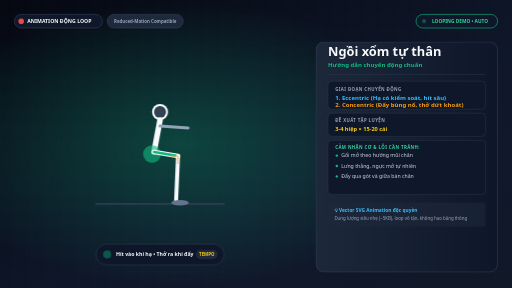
t = 0.00 s
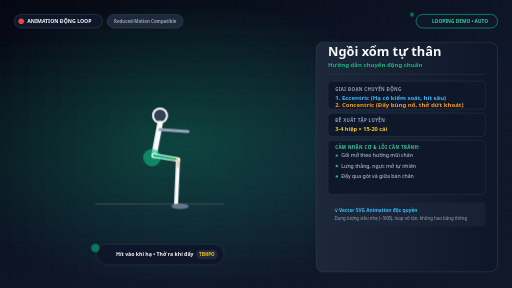
t = 0.39 s
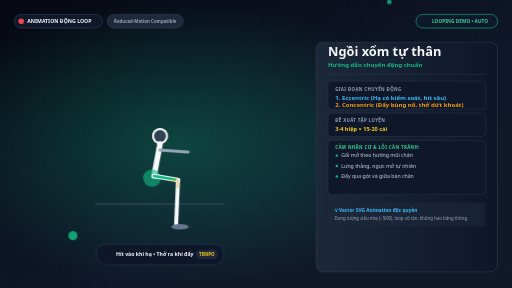
t = 1.18 s
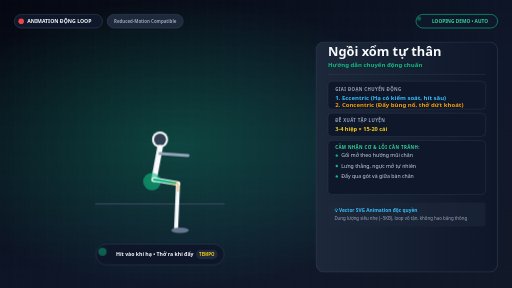
t = 1.75 s
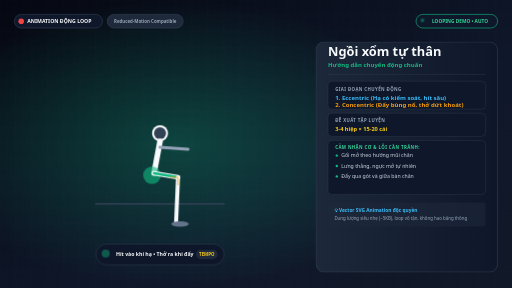
t = 2.14 s
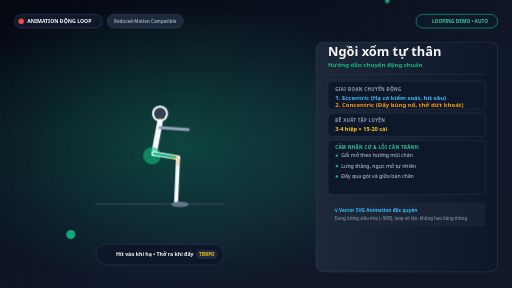
t = 2.93 s

The animated SVG that drew these frames (rendered in a browser with its animation timeline set to each time). Animation: 14 CSS @keyframes rules; one cycle of 3.50 s, repeats indefinitely.

<svg xmlns="http://www.w3.org/2000/svg" viewBox="0 0 1280 720" width="1280" height="720">
  <style>
    /* Continuous smooth loop animation */
    @keyframes kfPushup {
      0%, 100% { transform: translateY(0px) rotate(0deg); }
      50% { transform: translateY(50px) rotate(-3deg); }
    }
    @keyframes kfArms {
      0%, 100% { transform: scale(1); }
      50% { transform: scale(0.9, 0.6) translate(10px, 45px); }
    }
    @keyframes kfSquat {
      0%, 100% { transform: translateY(0px); }
      50% { transform: translateY(70px); }
    }
    @keyframes kfLunge {
      0%, 100% { transform: translateY(0px); }
      50% { transform: translateY(55px); }
    }
    @keyframes kfPlank {
      0%, 100% { transform: scale(1); }
      50% { transform: scale(1.02); }
    }
    @keyframes kfRevCrunch {
      0%, 100% { transform: rotate(0deg); }
      50% { transform: rotate(-25deg) translateY(-20px); }
    }
    @keyframes kfOppLimb1 {
      0%, 100% { transform: rotate(0deg); }
      50% { transform: rotate(-35deg) translate(-20px, 15px); }
    }
    @keyframes kfOppLimb2 {
      0%, 100% { transform: rotate(0deg); }
      50% { transform: rotate(20deg) translate(30px, 10px); }
    }
    @keyframes kfBridge {
      0%, 100% { transform: translateY(20px); }
      50% { transform: translateY(-30px); }
    }
    @keyframes kfRowArm {
      0%, 100% { transform: translateY(30px); }
      50% { transform: translateY(-20px); }
    }
    @keyframes kfClimber {
      0%, 100% { transform: translateX(0px); }
      50% { transform: translateX(45px); }
    }
    @keyframes kfBall {
      0%, 100% { transform: translate(0px, 0px) rotate(0deg); }
      50% { transform: translate(30px, -15px) rotate(180deg); }
    }
    @keyframes kfPulse {
      0%, 100% { opacity: 0.4; transform: scale(1); }
      50% { opacity: 0.9; transform: scale(1.15); }
    }
    @keyframes kfPhaseText {
      0%, 45% { opacity: 1; fill: #38bdf8; }
      50%, 95% { opacity: 1; fill: #f59e0b; }
    }

    .anim-pushup { animation: kfPushup 3s ease-in-out infinite; transform-origin: 240px 460px; }
    .anim-arms { animation: kfArms 3s ease-in-out infinite; transform-origin: 475px 466px; }
    .anim-squat { animation: kfSquat 3.2s ease-in-out infinite; transform-origin: 400px 505px; }
    .anim-lunge { animation: kfLunge 3s ease-in-out infinite; transform-origin: 400px 495px; }
    .anim-plank { animation: kfPlank 2.5s ease-in-out infinite; transform-origin: 400px 430px; }
    .anim-rev-crunch { animation: kfRevCrunch 3s ease-in-out infinite; transform-origin: 420px 435px; }
    .anim-limb-opp-1 { animation: kfOppLimb1 3.5s ease-in-out infinite; transform-origin: 360px 430px; }
    .anim-limb-opp-2 { animation: kfOppLimb2 3.5s ease-in-out infinite; transform-origin: 440px 430px; }
    .anim-bridge { animation: kfBridge 3s ease-in-out infinite; transform-origin: 320px 465px; }
    .anim-row-arm { animation: kfRowArm 2.8s ease-in-out infinite; transform-origin: 425px 355px; }
    .anim-climber { animation: kfClimber 1.4s ease-in-out infinite alternate; }
    .anim-drive-knee { animation: kfClimber 1.4s ease-in-out infinite alternate; }
    .anim-ball { animation: kfBall 1.8s ease-in-out infinite alternate; }
    .anim-pulse { animation: kfPulse 2s ease-in-out infinite; transform-origin: center; }

    /* Accessibility: Respect user reduced motion preferences */
    @media (prefers-reduced-motion: reduce) {
      *, .anim-pushup, .anim-arms, .anim-squat, .anim-lunge, .anim-plank, 
      .anim-rev-crunch, .anim-limb-opp-1, .anim-limb-opp-2, .anim-bridge, 
      .anim-row-arm, .anim-climber, .anim-drive-knee, .anim-ball, .anim-pulse {
        animation: none !important;
      }
    }
  </style>

  <defs>
    <linearGradient id="bgGradAnim_squat" x1="0%" y1="0%" x2="100%" y2="100%">
      <stop offset="0%" stop-color="#050811" />
      <stop offset="60%" stop-color="#0f172a" />
      <stop offset="100%" stop-color="#111827" />
    </linearGradient>
    <radialGradient id="glowAnim_squat" cx="35%" cy="50%" r="50%">
      <stop offset="0%" stop-color="#10b981" stop-opacity="0.3"/>
      <stop offset="100%" stop-color="#10b981" stop-opacity="0"/>
    </radialGradient>
    <linearGradient id="panelGradAnim" x1="0%" y1="0%" x2="100%" y2="0%">
      <stop offset="0%" stop-color="#1e293b" stop-opacity="0.95"/>
      <stop offset="100%" stop-color="#0f172a" stop-opacity="0.95"/>
    </linearGradient>
  </defs>

  <!-- Background -->
  <rect width="1280" height="720" fill="url(#bgGradAnim_squat)"/>
  <rect width="1280" height="720" fill="url(#glowAnim_squat)"/>

  <!-- Tech Grid Background -->
  <g opacity="0.06" stroke="#94a3b8" stroke-width="1">
    <line x1="0" y1="0" x2="0" y2="720"/><line x1="40" y1="0" x2="40" y2="720"/><line x1="80" y1="0" x2="80" y2="720"/><line x1="120" y1="0" x2="120" y2="720"/><line x1="160" y1="0" x2="160" y2="720"/><line x1="200" y1="0" x2="200" y2="720"/><line x1="240" y1="0" x2="240" y2="720"/><line x1="280" y1="0" x2="280" y2="720"/><line x1="320" y1="0" x2="320" y2="720"/><line x1="360" y1="0" x2="360" y2="720"/><line x1="400" y1="0" x2="400" y2="720"/><line x1="440" y1="0" x2="440" y2="720"/><line x1="480" y1="0" x2="480" y2="720"/><line x1="520" y1="0" x2="520" y2="720"/><line x1="560" y1="0" x2="560" y2="720"/><line x1="600" y1="0" x2="600" y2="720"/><line x1="640" y1="0" x2="640" y2="720"/><line x1="680" y1="0" x2="680" y2="720"/><line x1="720" y1="0" x2="720" y2="720"/><line x1="760" y1="0" x2="760" y2="720"/><line x1="800" y1="0" x2="800" y2="720"/><line x1="840" y1="0" x2="840" y2="720"/><line x1="880" y1="0" x2="880" y2="720"/><line x1="920" y1="0" x2="920" y2="720"/><line x1="960" y1="0" x2="960" y2="720"/><line x1="1000" y1="0" x2="1000" y2="720"/><line x1="1040" y1="0" x2="1040" y2="720"/><line x1="1080" y1="0" x2="1080" y2="720"/><line x1="1120" y1="0" x2="1120" y2="720"/><line x1="1160" y1="0" x2="1160" y2="720"/><line x1="1200" y1="0" x2="1200" y2="720"/><line x1="1240" y1="0" x2="1240" y2="720"/>
    <line x1="0" y1="0" x2="1280" y2="0"/><line x1="0" y1="40" x2="1280" y2="40"/><line x1="0" y1="80" x2="1280" y2="80"/><line x1="0" y1="120" x2="1280" y2="120"/><line x1="0" y1="160" x2="1280" y2="160"/><line x1="0" y1="200" x2="1280" y2="200"/><line x1="0" y1="240" x2="1280" y2="240"/><line x1="0" y1="280" x2="1280" y2="280"/><line x1="0" y1="320" x2="1280" y2="320"/><line x1="0" y1="360" x2="1280" y2="360"/><line x1="0" y1="400" x2="1280" y2="400"/><line x1="0" y1="440" x2="1280" y2="440"/><line x1="0" y1="480" x2="1280" y2="480"/><line x1="0" y1="520" x2="1280" y2="520"/><line x1="0" y1="560" x2="1280" y2="560"/><line x1="0" y1="600" x2="1280" y2="600"/><line x1="0" y1="640" x2="1280" y2="640"/><line x1="0" y1="680" x2="1280" y2="680"/>
  </g>

  <!-- Top Badges -->
  <g transform="translate(36, 36)">
    <rect width="220" height="34" rx="17" fill="#0f172a" stroke="#334155" stroke-width="1.5"/>
    <circle cx="17" cy="17" r="7" fill="#ef4444"/>
    <text x="32" y="22" font-family="system-ui, sans-serif" font-weight="700" font-size="13" fill="#f8fafc">ANIMATION ĐỘNG LOOP</text>

    <!-- Reduced motion note -->
    <rect x="232" y="0" width="190" height="34" rx="17" fill="#1e293b" stroke="#334155" stroke-width="1.5"/>
    <text x="327" y="22" font-family="system-ui, sans-serif" font-weight="600" font-size="11" fill="#94a3b8" text-anchor="middle">Reduced-Motion Compatible</text>
  </g>

  <!-- Live Pulse Playing Indicator (Top Right) -->
  <g transform="translate(1040, 36)">
    <rect width="204" height="34" rx="17" fill="#0f172a" stroke="#10b981" stroke-width="1.5"/>
    <circle cx="20" cy="17" r="5" fill="#10b981" class="anim-pulse"/>
    <text x="110" y="22" font-family="system-ui, sans-serif" font-weight="700" font-size="12" fill="#34d399" text-anchor="middle">LOOPING DEMO • AUTO</text>
  </g>

  <!-- Animated Biomechanical Figure -->
  <g id="animatedFigure">
    
        <!-- Floor line -->
        <line x1="240" y1="510" x2="560" y2="510" stroke="#334155" stroke-width="4" stroke-linecap="round"/>
        
        <g class="anim-squat">
          <!-- Head -->
          <circle cx="400" cy="280" r="20" fill="#f8fafc"/>
          <circle cx="400" cy="280" r="15" fill="#334155"/>
          
          <!-- Torso (Upright spine) -->
          <line x1="400" y1="300" x2="385" y2="380" stroke="#f8fafc" stroke-width="14" stroke-linecap="round"/>
          
          <!-- Glutes & Quads Highlight -->
          <circle cx="380" cy="385" r="22" fill="#10b981" opacity="0.6"/>
          
          <!-- Thighs (Parallel) -->
          <line x1="385" y1="380" x2="445" y2="390" stroke="#f8fafc" stroke-width="12" stroke-linecap="round"/>
          <line x1="385" y1="380" x2="445" y2="390" stroke="#10b981" stroke-width="6" stroke-linecap="round"/>
          
          <!-- Shins / Calves -->
          <line x1="445" y1="390" x2="440" y2="505" stroke="#f8fafc" stroke-width="10" stroke-linecap="round"/>
          
          <!-- Feet -->
          <ellipse cx="450" cy="507" rx="22" ry="7" fill="#64748b"/>
          
          <!-- Arms extended forward for counter-balance -->
          <line x1="400" y1="315" x2="470" y2="320" stroke="#94a3b8" stroke-width="8" stroke-linecap="round"/>
          
          <!-- 90 deg knee indicator -->
          <path d="M 425 390 L 445 390 L 445 410" fill="none" stroke="#f59e0b" stroke-width="2"/>
        </g>
      
  </g>

  <!-- Dynamic Phase / Tempo HUD overlay in central zone -->
  <g transform="translate(240, 610)">
    <rect width="320" height="52" rx="26" fill="#0f172a" stroke="#334155" stroke-width="1.5" opacity="0.95"/>
    <!-- Breathing cue -->
    <circle cx="28" cy="26" r="10" fill="#10b981" opacity="0.8" class="anim-pulse"/>
    <text x="50" y="31" font-family="system-ui, sans-serif" font-weight="700" font-size="13" fill="#f8fafc">Hít vào khi hạ • Thở ra khi đẩy</text>
    <rect x="250" y="14" width="54" height="24" rx="12" fill="#1e293b"/>
    <text x="277" y="30" font-family="system-ui, sans-serif" font-weight="700" font-size="11" fill="#facc15" text-anchor="middle">TEMPO</text>
  </g>

  <!-- Right Side Specification & Instruction Card -->
  <g transform="translate(790, 105)">
    <rect width="454" height="575" rx="20" fill="url(#panelGradAnim)" stroke="#334155" stroke-width="1.5"/>
    
    <g transform="translate(30, 36)">
      <!-- Exercise Title & Vi Name -->
      <text x="0" y="0" font-family="system-ui, -apple-system, sans-serif" font-weight="800" font-size="32" fill="#f8fafc">Ngồi xổm tự thân</text>
      <text x="0" y="26" font-family="system-ui, -apple-system, sans-serif" font-weight="600" font-size="15" fill="#10b981">Hướng dẫn chuyển động chuẩn</text>

      <!-- Divider -->
      <line x1="0" y1="45" x2="394" y2="45" stroke="#334155" stroke-width="1"/>

      <!-- Dynamic Movement Guide -->
      <g transform="translate(0, 62)">
        <rect width="394" height="70" rx="10" fill="#0f172a" stroke="#334155" stroke-width="1"/>
        <text x="18" y="24" font-family="system-ui, sans-serif" font-weight="600" font-size="11" fill="#94a3b8" letter-spacing="1">GIAI ĐOẠN CHUYỂN ĐỘNG</text>
        <text x="18" y="48" font-family="system-ui, sans-serif" font-weight="800" font-size="15" fill="#38bdf8">1. Eccentric (Hạ có kiểm soát, hít sâu)</text>
        <text x="18" y="64" font-family="system-ui, sans-serif" font-weight="800" font-size="15" fill="#f59e0b">2. Concentric (Đẩy bùng nổ, thở dứt khoát)</text>
      </g>

      <!-- Sets & Reps -->
      <g transform="translate(0, 142)">
        <rect width="394" height="58" rx="10" fill="#0f172a" stroke="#334155" stroke-width="1"/>
        <text x="18" y="22" font-family="system-ui, sans-serif" font-weight="600" font-size="11" fill="#94a3b8" letter-spacing="1">ĐỀ XUẤT TẬP LUYỆN</text>
        <text x="18" y="44" font-family="system-ui, sans-serif" font-weight="700" font-size="14" fill="#facc15">3-4 hiệp × 15-20 cái</text>
      </g>

      <!-- Checklist -->
      <g transform="translate(0, 210)">
        <rect width="394" height="135" rx="10" fill="#0f172a" stroke="#334155" stroke-width="1"/>
        <text x="18" y="22" font-family="system-ui, sans-serif" font-weight="700" font-size="11" fill="#34d399" letter-spacing="1">CẢM NHẬN CƠ &amp; LỖI CẦN TRÁNH:</text>
        
          <g transform="translate(18, 42)">
            <circle cx="4" cy="-4" r="3" fill="#10b981"/>
            <text x="15" y="0" font-family="system-ui, sans-serif" font-weight="400" font-size="13" fill="#cbd5e1">Gối mở theo hướng mũi chân</text>
          </g>
        
          <g transform="translate(18, 68)">
            <circle cx="4" cy="-4" r="3" fill="#10b981"/>
            <text x="15" y="0" font-family="system-ui, sans-serif" font-weight="400" font-size="13" fill="#cbd5e1">Lưng thẳng, ngực mở tự nhiên</text>
          </g>
        
          <g transform="translate(18, 94)">
            <circle cx="4" cy="-4" r="3" fill="#10b981"/>
            <text x="15" y="0" font-family="system-ui, sans-serif" font-weight="400" font-size="13" fill="#cbd5e1">Đẩy qua gót và giữa bàn chân</text>
          </g>
        
      </g>

      <!-- Attribution Footer -->
      <g transform="translate(0, 365)">
        <rect width="394" height="60" rx="8" fill="#1e293b" opacity="0.6"/>
        <text x="16" y="25" font-family="system-ui, sans-serif" font-weight="600" font-size="12" fill="#38bdf8">💡 Vector SVG Animation độc quyền</text>
        <text x="16" y="44" font-family="system-ui, sans-serif" font-weight="400" font-size="11" fill="#94a3b8">Dung lượng siêu nhẹ (~5KB), loop vô tận, không hao băng thông</text>
      </g>
    </g>
  </g>
</svg>
